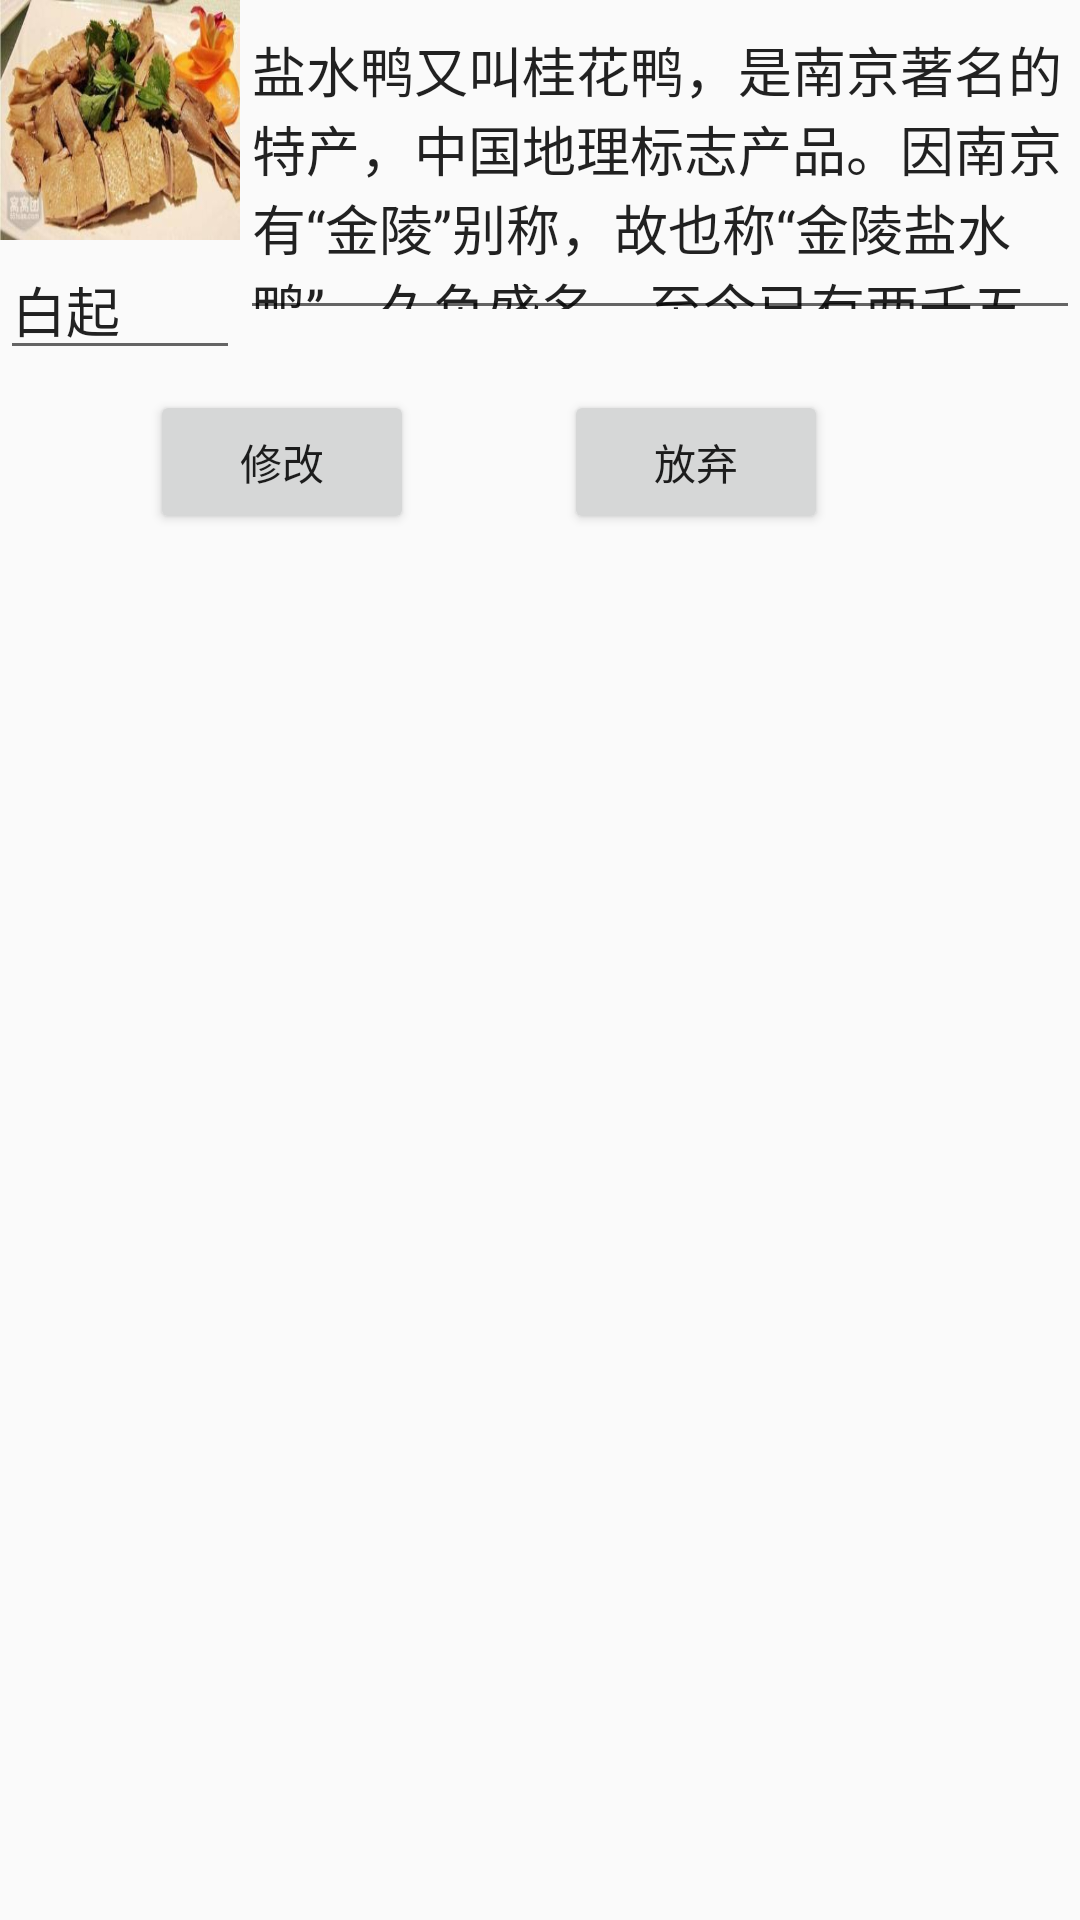

Reconstruct the res/layout file that produces this screen, plus the resources it refers to.
<!-- AndroidManifest.xml: application theme AppTheme -->
<!-- res/layout/activity_update.xml -->
<RelativeLayout xmlns:android="http://schemas.android.com/apk/res/android"
    xmlns:tools="http://schemas.android.com/tools"
    android:layout_width="match_parent"
    android:layout_height="match_parent"
    >
    <ImageView
        android:id="@+id/iv_update_thumb"
        android:layout_width="80dp"
        android:layout_height="80dp"
        android:scaleType="fitXY"
        android:src="@drawable/saltedduck" />
    <EditText
        android:id="@+id/etName"
        android:layout_below="@+id/iv_update_thumb"
        android:layout_width="80dp"
        android:layout_height="wrap_content"
        android:text="白起" />
    <EditText
        android:id="@+id/etDetails"
        android:layout_width="match_parent"
        android:layout_height="110dp"
        android:text="@string/detail"
        android:layout_toRightOf="@+id/iv_update_thumb"/>
    <Button
        android:id="@+id/btnOK"
        android:layout_width="wrap_content"
        android:layout_height="wrap_content"
        android:text="修改"
        android:layout_below="@+id/etDetails"
        android:layout_marginLeft="50dp"
        android:layout_marginTop="20dp"/>
    <Button
        android:id="@+id/btnCancel"
        android:layout_width="wrap_content"
        android:layout_height="wrap_content"
        android:text="放弃"
        android:layout_below="@+id/etDetails"
        android:layout_toRightOf="@+id/btnOK"
        android:layout_marginTop="20dp"
        android:layout_marginLeft="50dp"/>

</RelativeLayout>
<!-- resources referenced by this layout -->
<resources>
  <!-- drawable saltedduck: jpg bitmap (drawable, 16803 bytes) -->
  <string name="detail">     盐水鸭又叫桂花鸭，是南京著名的特产，中国地理标志产品。因南京有“金陵”别称，故也称“金陵盐水鸭”，久负盛名，至今已有两千五百多年历史。[1]
  南京盐水鸭制作历史悠久，积累了丰富的制作经验。鸭皮白肉嫩、肥而不腻、香鲜味美，具有香、酥、嫩的特点。而以中秋前后，桂花盛开季节制作的的盐水鸭色味最佳，名为桂花鸭。[1]
  盐水鸭最能体现鸭子的本味，做法返璞归真，滤油腻，驱腥臊，留鲜美，驻肥嫩，常吃盐水鸭还能抗炎消肿拒衰老，心血管病患者尤适宜。      </string>
  <style name="AppTheme" parent="Theme.AppCompat.Light.DarkActionBar">
          
      </style>
</resources>
